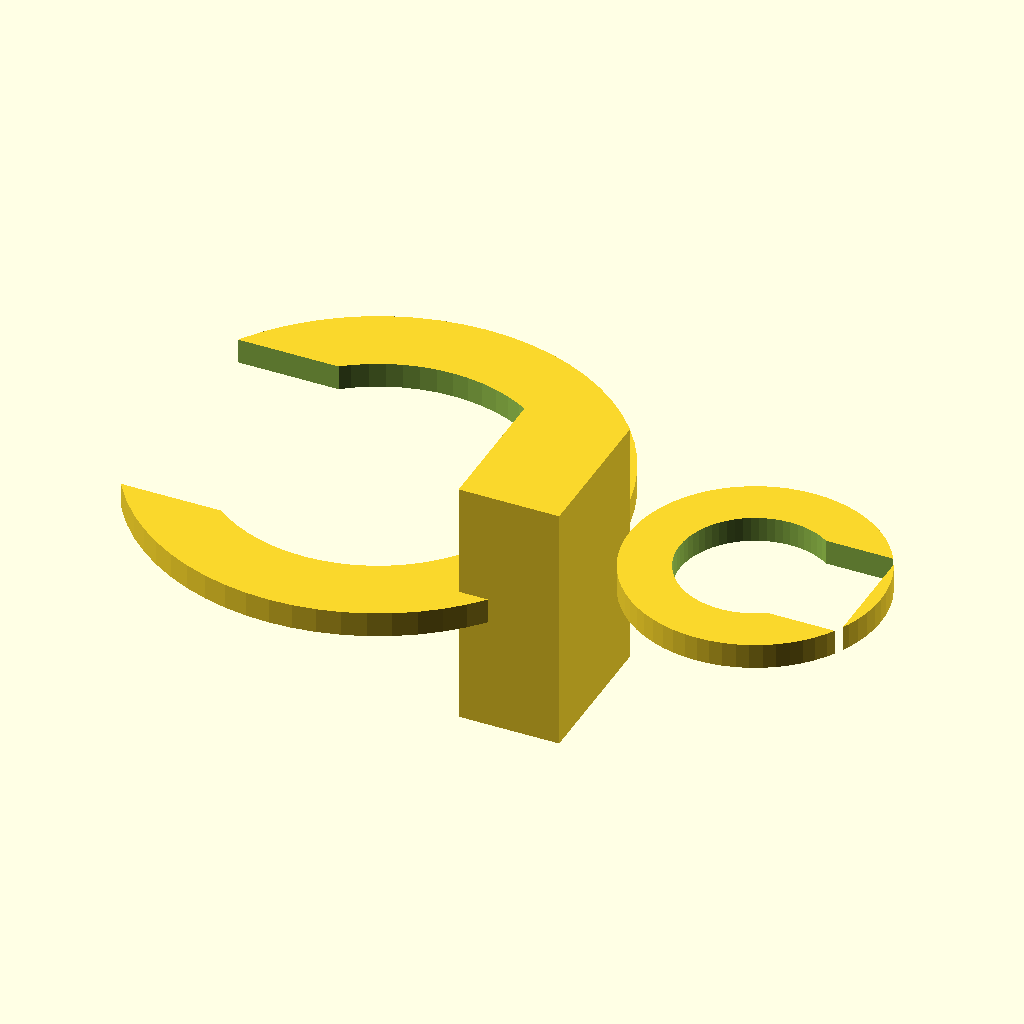
Cell 1: rendered with the file's own defaults.
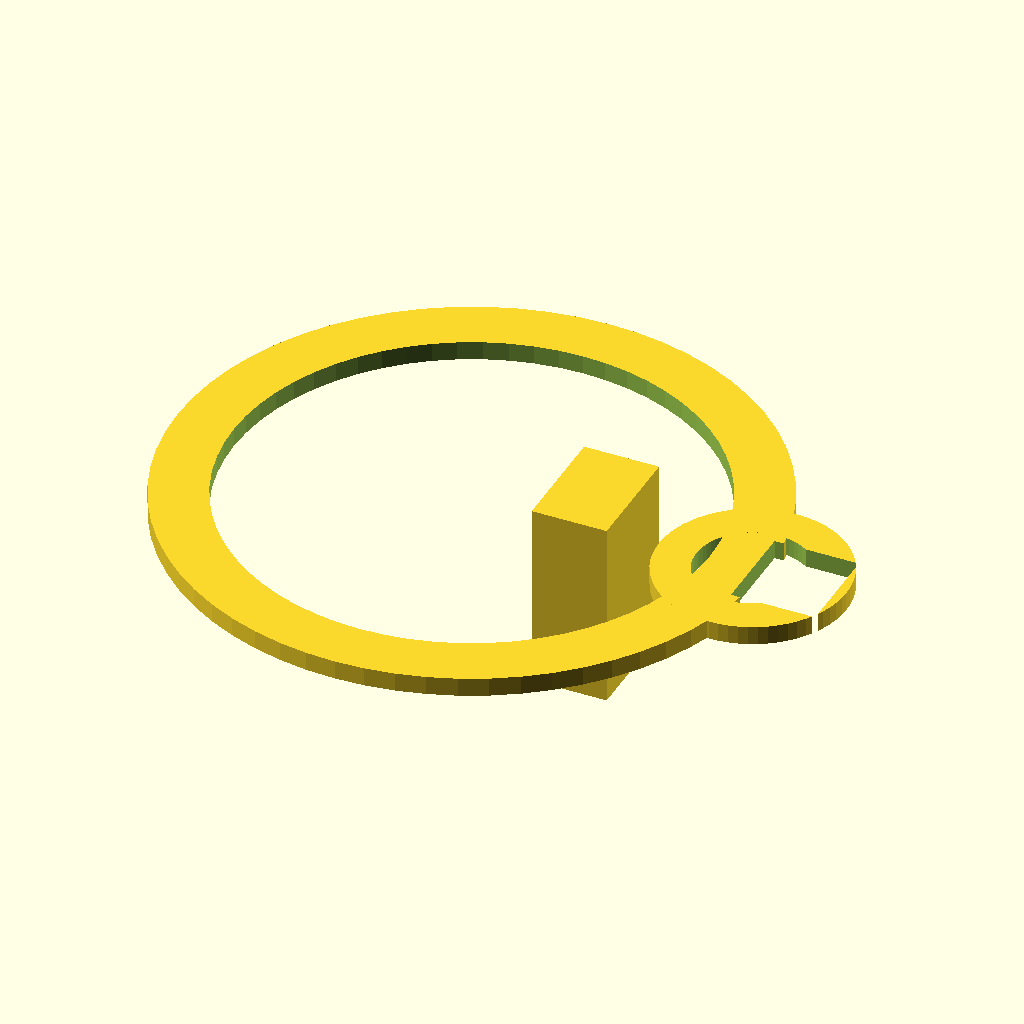
Cell 2: rod_inner_diameter = 25.4 (everything else at default).
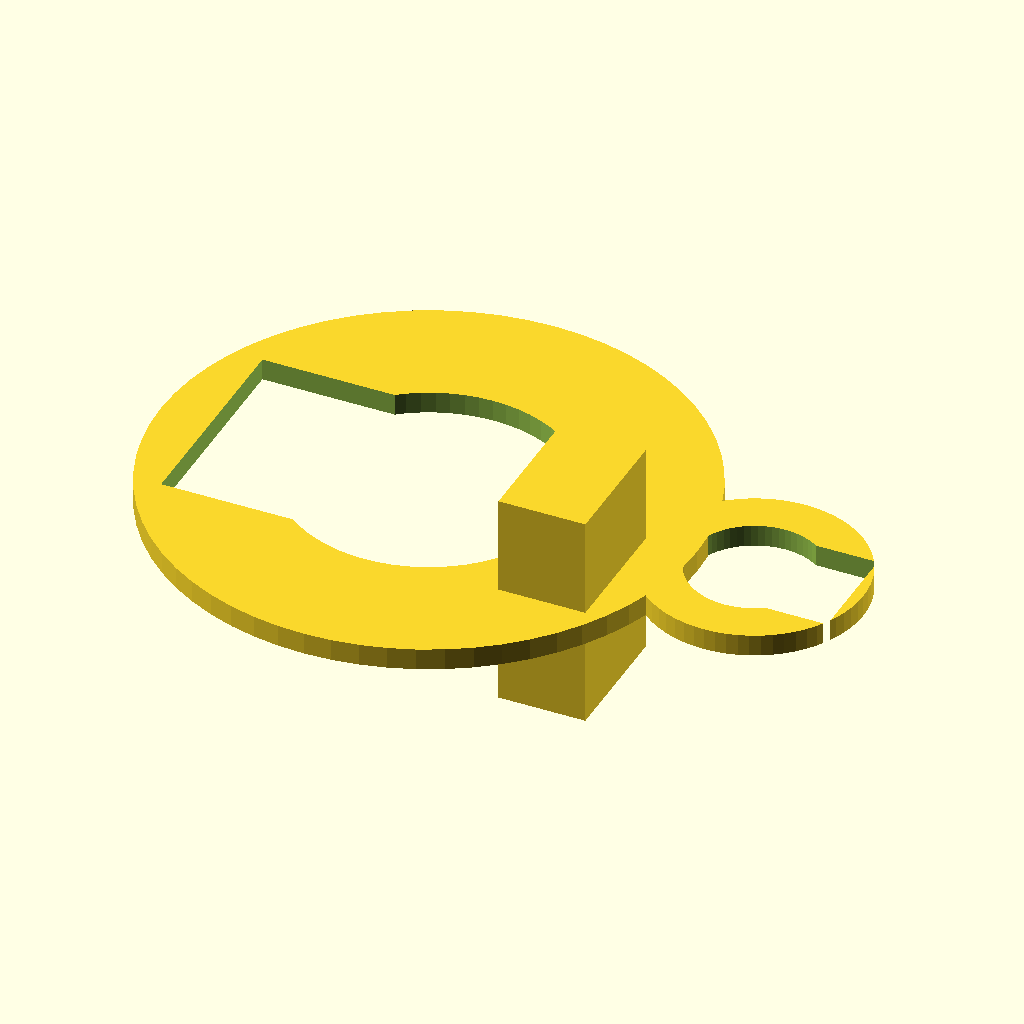
Cell 3 — rod_wall_thickness set to 6, the other parameters unchanged.
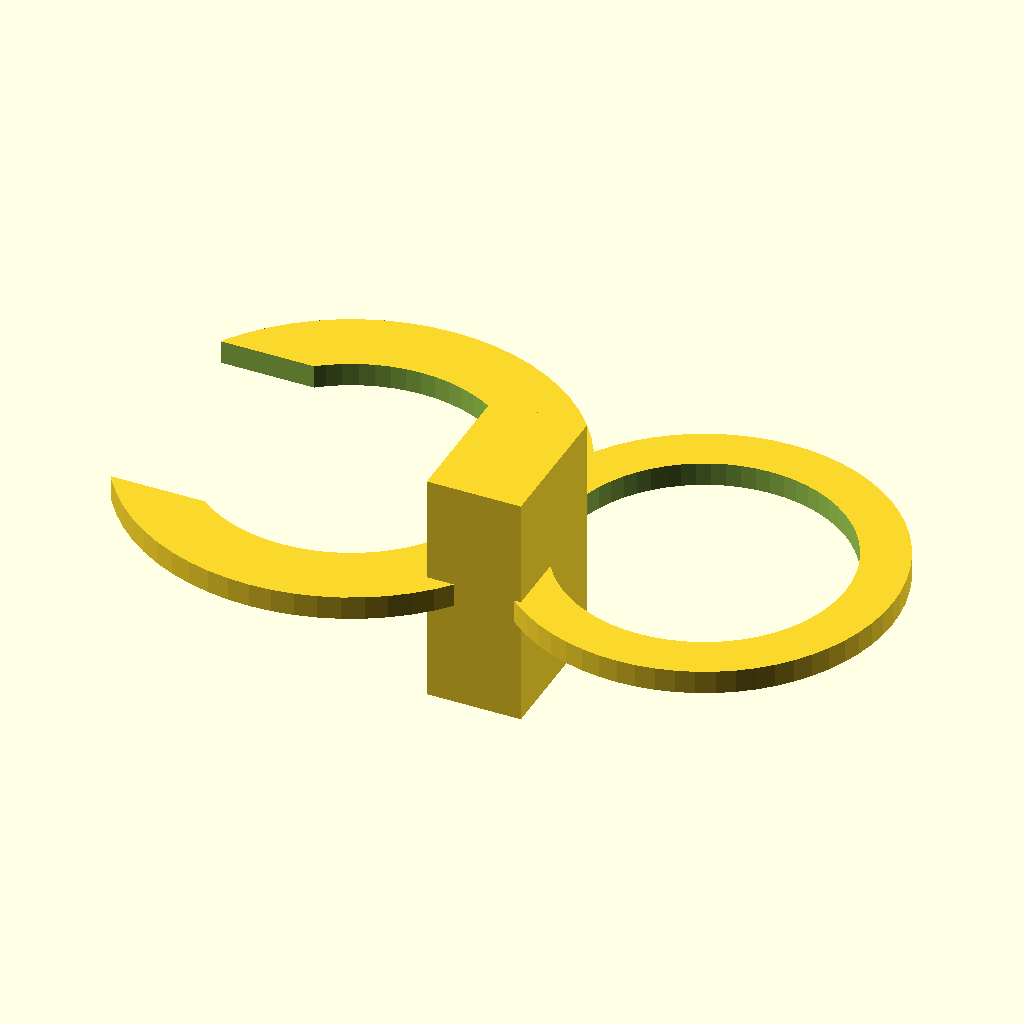
Cell 4 — tubing_inner_diameter set to 12, the other parameters unchanged.
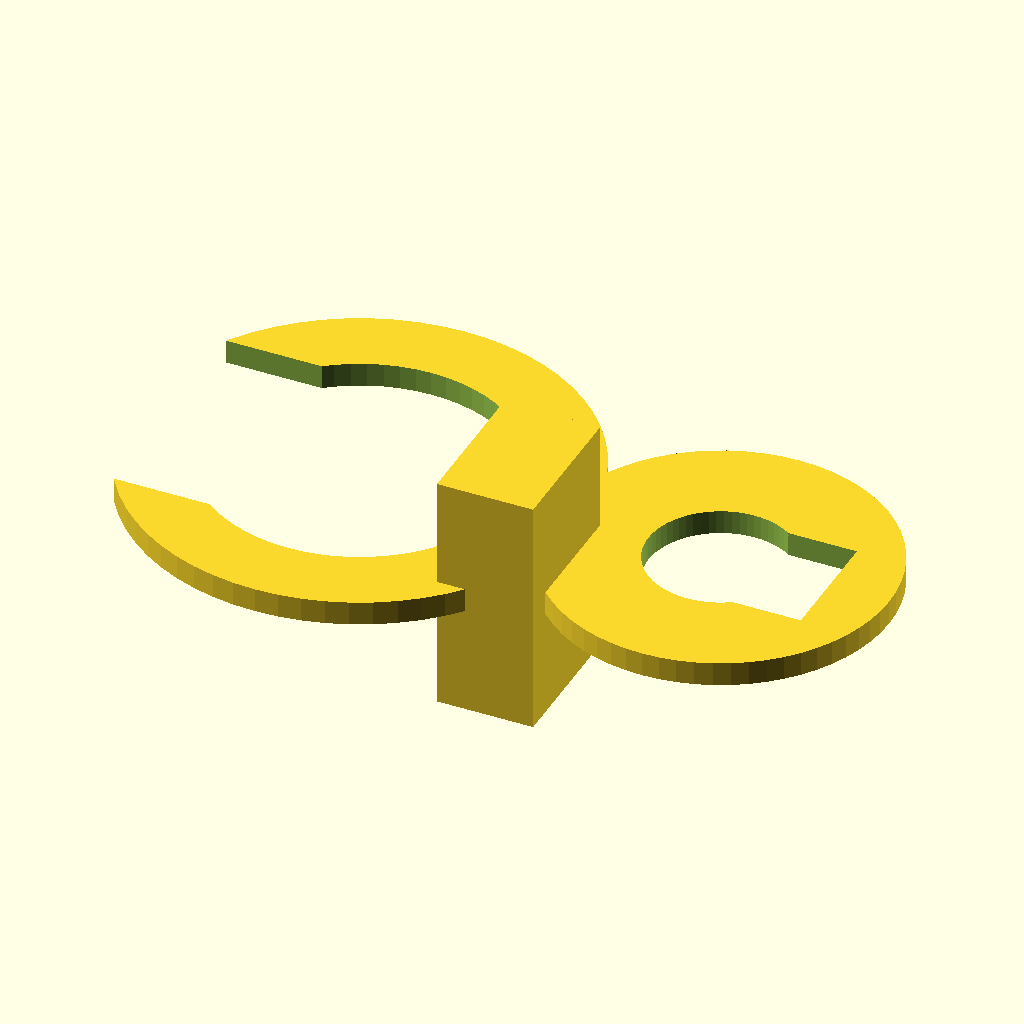
Cell 5: tubing_wall_thickness = 4 (everything else at default).
The same orthographic view direction (rotation 55°, 0°, 25°; colour scheme Cornfield) for every cell, with the view re-fitted per cell, so scale and position can differ between cells.
The OpenSCAD source (bench/results/main-tiiny/code/tiiny_Qwen_Qwen3-Coder-30B-A3B-Instruct/rod_tubing_clip_s1_a0.scad):
// Dimensions
rod_inner_diameter = 12.7; // mm
rod_wall_thickness = 3; // mm
rod_outer_diameter = rod_inner_diameter + 2 * rod_wall_thickness; // mm
rod_hole_width = 10; // mm
tubing_inner_diameter = 6; // mm
tubing_wall_thickness = 2; // mm
tubing_outer_diameter = tubing_inner_diameter + 2 * tubing_wall_thickness; // mm
tubing_hole_width = 4.5; // mm
bridge_width = 6; // mm
bridge_x_start = 8; // mm
bridge_x_end = 12; // mm
clip_height = 10; // mm

// Rod ring
rod_ring_inner_radius = rod_inner_diameter / 2;
rod_ring_outer_radius = rod_outer_diameter / 2;

// Tubing ring
tubing_ring_inner_radius = tubing_inner_diameter / 2;
tubing_ring_outer_radius = tubing_outer_diameter / 2;

// Create the clip
difference() {
    union() {
        // Rod ring
        difference() {
            circle(d = rod_outer_diameter, $fn = 64);
            circle(d = rod_inner_diameter, $fn = 64);
        }
        
        // Tubing ring
        translate([15, 0, 0]) {
            difference() {
                circle(d = tubing_outer_diameter, $fn = 64);
                circle(d = tubing_inner_diameter, $fn = 64);
            }
        }
        
        // Bridge
        translate([bridge_x_start, -bridge_width/2, 0]) {
            cube([bridge_x_end - bridge_x_start, bridge_width, clip_height], center = true);
        }
    }
    
    // Cut out the rod hole
    translate([-rod_hole_width/2, 0, 0]) {
        cube([rod_hole_width, 10, clip_height], center = true);
    }
    
    // Cut out the tubing hole
    translate([15 + tubing_hole_width/2, 0, 0]) {
        cube([tubing_hole_width, 5, clip_height], center = true);
    }
}

// Extrude to 3D
linear_extrude(height = clip_height) {
    // The 2D profile is already defined above
}
Parameter table extracted from the source (name, type, default, range or options):
rod_inner_diameter: number, default 12.7
rod_wall_thickness: number, default 3
rod_hole_width: number, default 10
tubing_inner_diameter: number, default 6
tubing_wall_thickness: number, default 2
tubing_hole_width: number, default 4.5
bridge_width: number, default 6
bridge_x_start: number, default 8
bridge_x_end: number, default 12
clip_height: number, default 10
